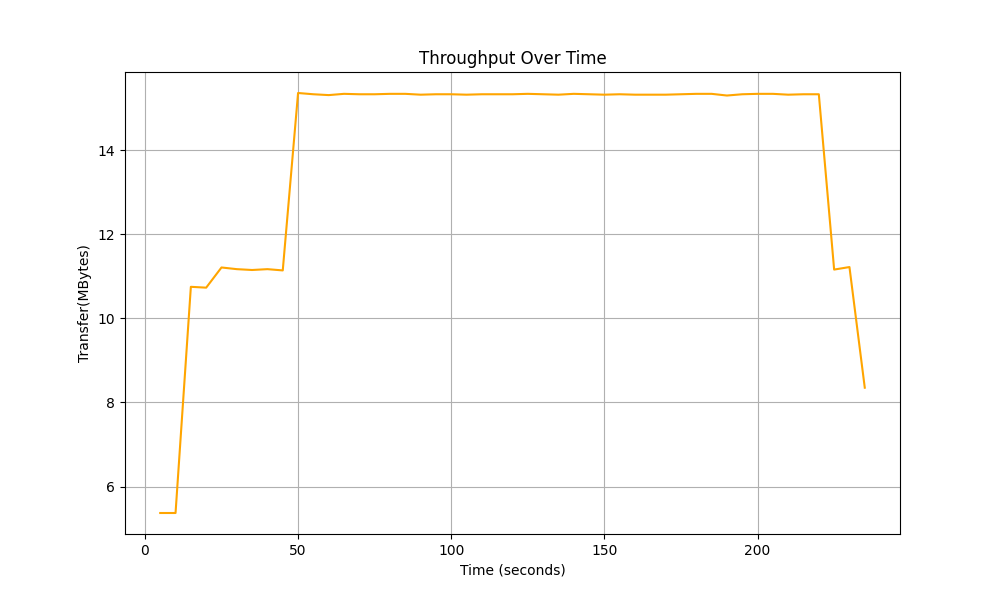

The table this chart was drawn from, first rows:
Time, Total Throughput
5.0, 5.37
10.0, 5.37
15.0, 10.75
20.0, 10.73
25.0, 11.21
30.0, 11.17
35.0, 11.15
40.0, 11.17
45.0, 11.14
50.0, 15.36
55.0, 15.33
60.0, 15.31
65.0, 15.34
70.0, 15.33
75.0, 15.33
80.0, 15.34
85.0, 15.34
90.0, 15.32
95.0, 15.33
100.0, 15.33
105.0, 15.32
110.0, 15.33
115.0, 15.33
120.0, 15.33
125.0, 15.34
130.0, 15.33
135.0, 15.32
140.0, 15.34
145.0, 15.33
150.0, 15.32
155.0, 15.33
160.0, 15.32
165.0, 15.32
170.0, 15.32
175.0, 15.33
180.0, 15.34
185.0, 15.34
190.0, 15.3
195.0, 15.33
200.0, 15.34
205.0, 15.34
210.0, 15.32
215.0, 15.33
220.0, 15.33
225.0, 11.16
230.0, 11.22
235.0, 8.35
